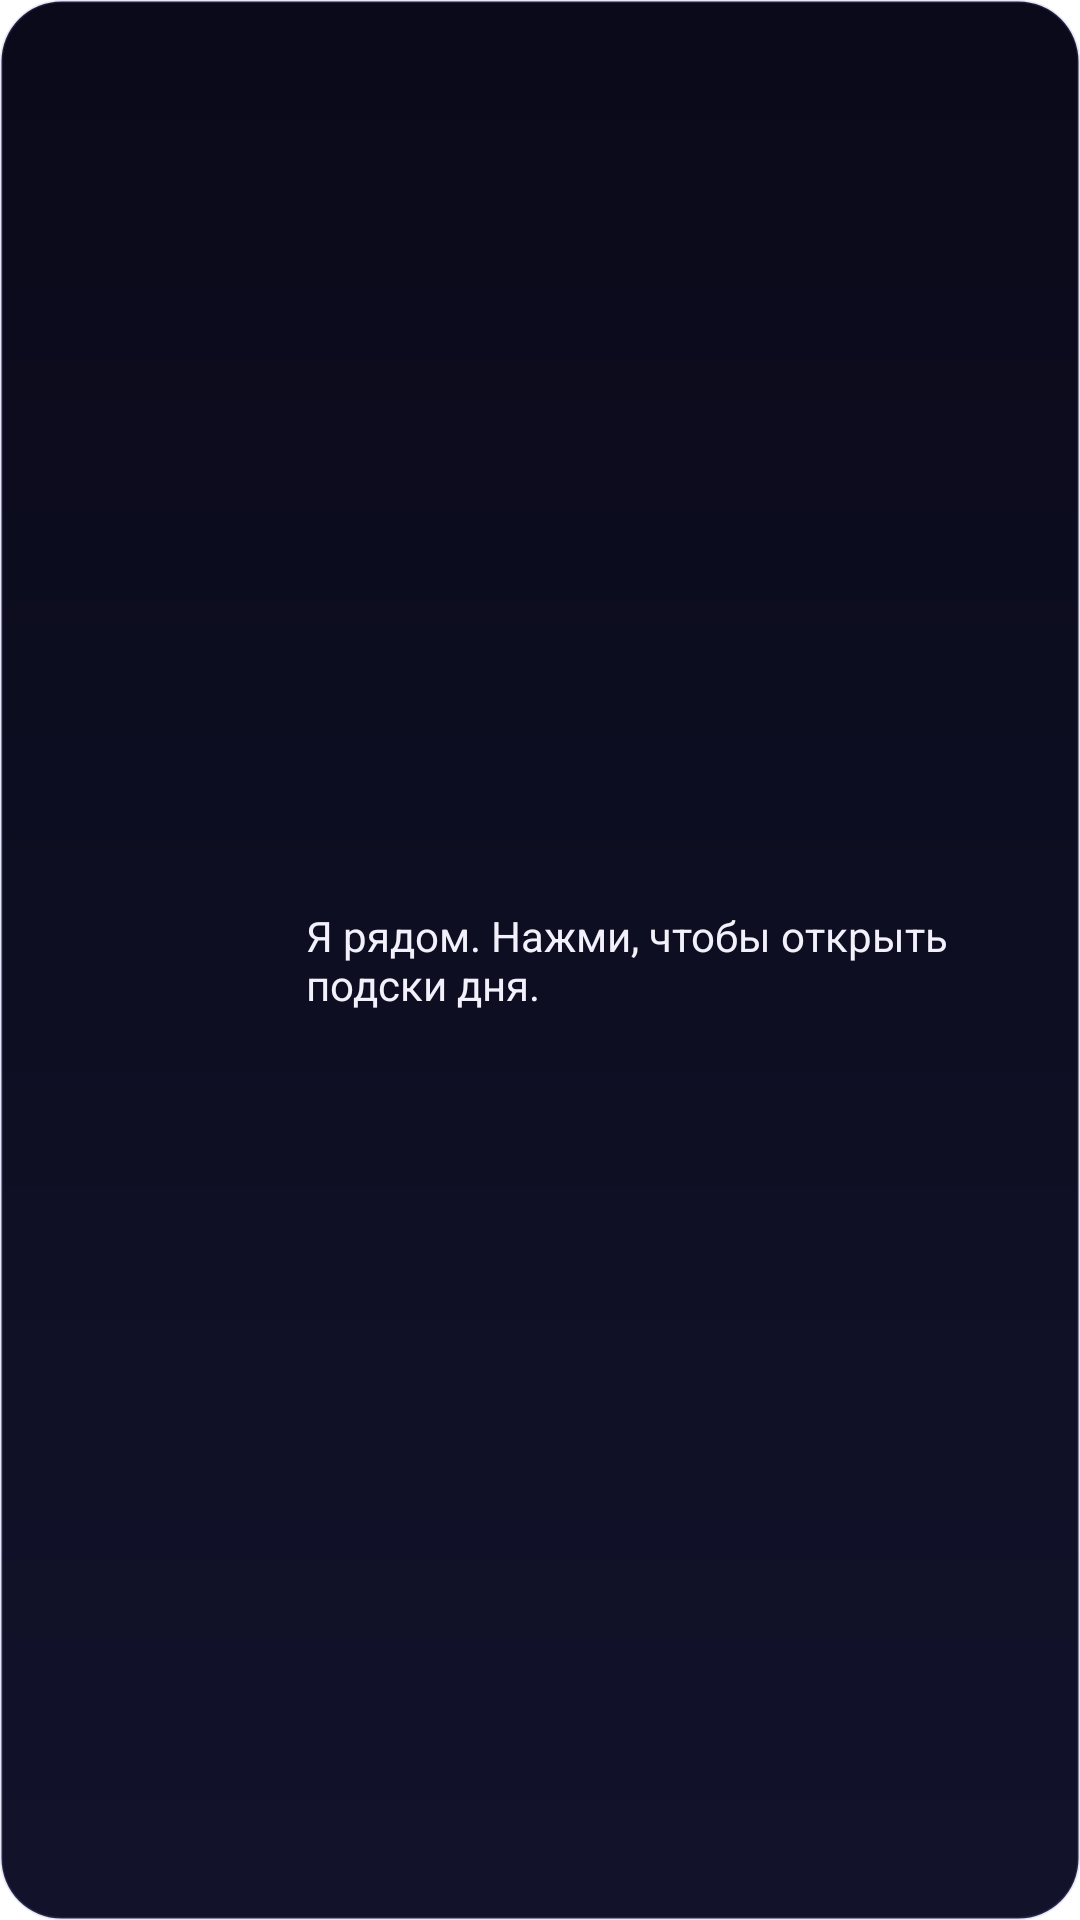

Android layout source for this screen:
<!-- AndroidManifest.xml: application theme Theme.AstroSMap.Splash -->
<!-- res/layout/widget_assistant_message.xml -->
<?xml version="1.0" encoding="utf-8"?>
<LinearLayout xmlns:android="http://schemas.android.com/apk/res/android"
    android:id="@+id/wam_root"
    android:layout_width="match_parent"
    android:layout_height="match_parent"
    android:orientation="horizontal"
    android:gravity="center_vertical"
    android:background="@drawable/widget_bg"
    android:padding="10dp">

    <ImageView
        android:id="@+id/wam_character"
        android:layout_width="82dp"
        android:layout_height="82dp"
        android:contentDescription="@string/assistant_title"
        android:scaleType="centerCrop" />

    <TextView
        android:id="@+id/wam_text"
        android:layout_width="0dp"
        android:layout_height="wrap_content"
        android:layout_weight="1"
        android:layout_marginStart="10dp"
        android:textColor="#F2F0FA"
        android:textSize="14sp"
        android:maxLines="4"
        android:ellipsize="end"
        android:text="@string/assistant_widget_day" />
</LinearLayout>
<!-- resources referenced by this layout -->
<resources>
  <!-- drawable widget_bg (drawable) -->
  <?xml version="1.0" encoding="utf-8"?>
  <shape xmlns:android="http://schemas.android.com/apk/res/android" android:shape="rectangle">
      <corners android:radius="20dp" />
      <gradient android:angle="90" android:startColor="#12122B" android:endColor="#0A0A1A" />
      <stroke android:width="1dp" android:color="#2E7878C8" />
  </shape>
  <string name="assistant_title">Звёздный помощник</string>
  <string name="assistant_widget_day">Я рядом. Нажми, чтобы открыть подски дня.</string>
  <style name="Theme.AstroSMap.Splash" parent="Theme.SplashScreen">
          <item name="windowSplashScreenBackground">#0A0A1A</item>
          <item name="windowSplashScreenAnimatedIcon">@mipmap/ic_launcher</item>
          <item name="postSplashScreenTheme">@style/Theme.AstroSMap</item>
      </style>
  <style name="Theme.AstroSMap" parent="android:Theme.Material.NoActionBar">
          <item name="android:windowBackground">#0A0A1A</item>
          <item name="android:statusBarColor">@android:color/transparent</item>
          <item name="android:navigationBarColor">@android:color/transparent</item>
      </style>
</resources>
